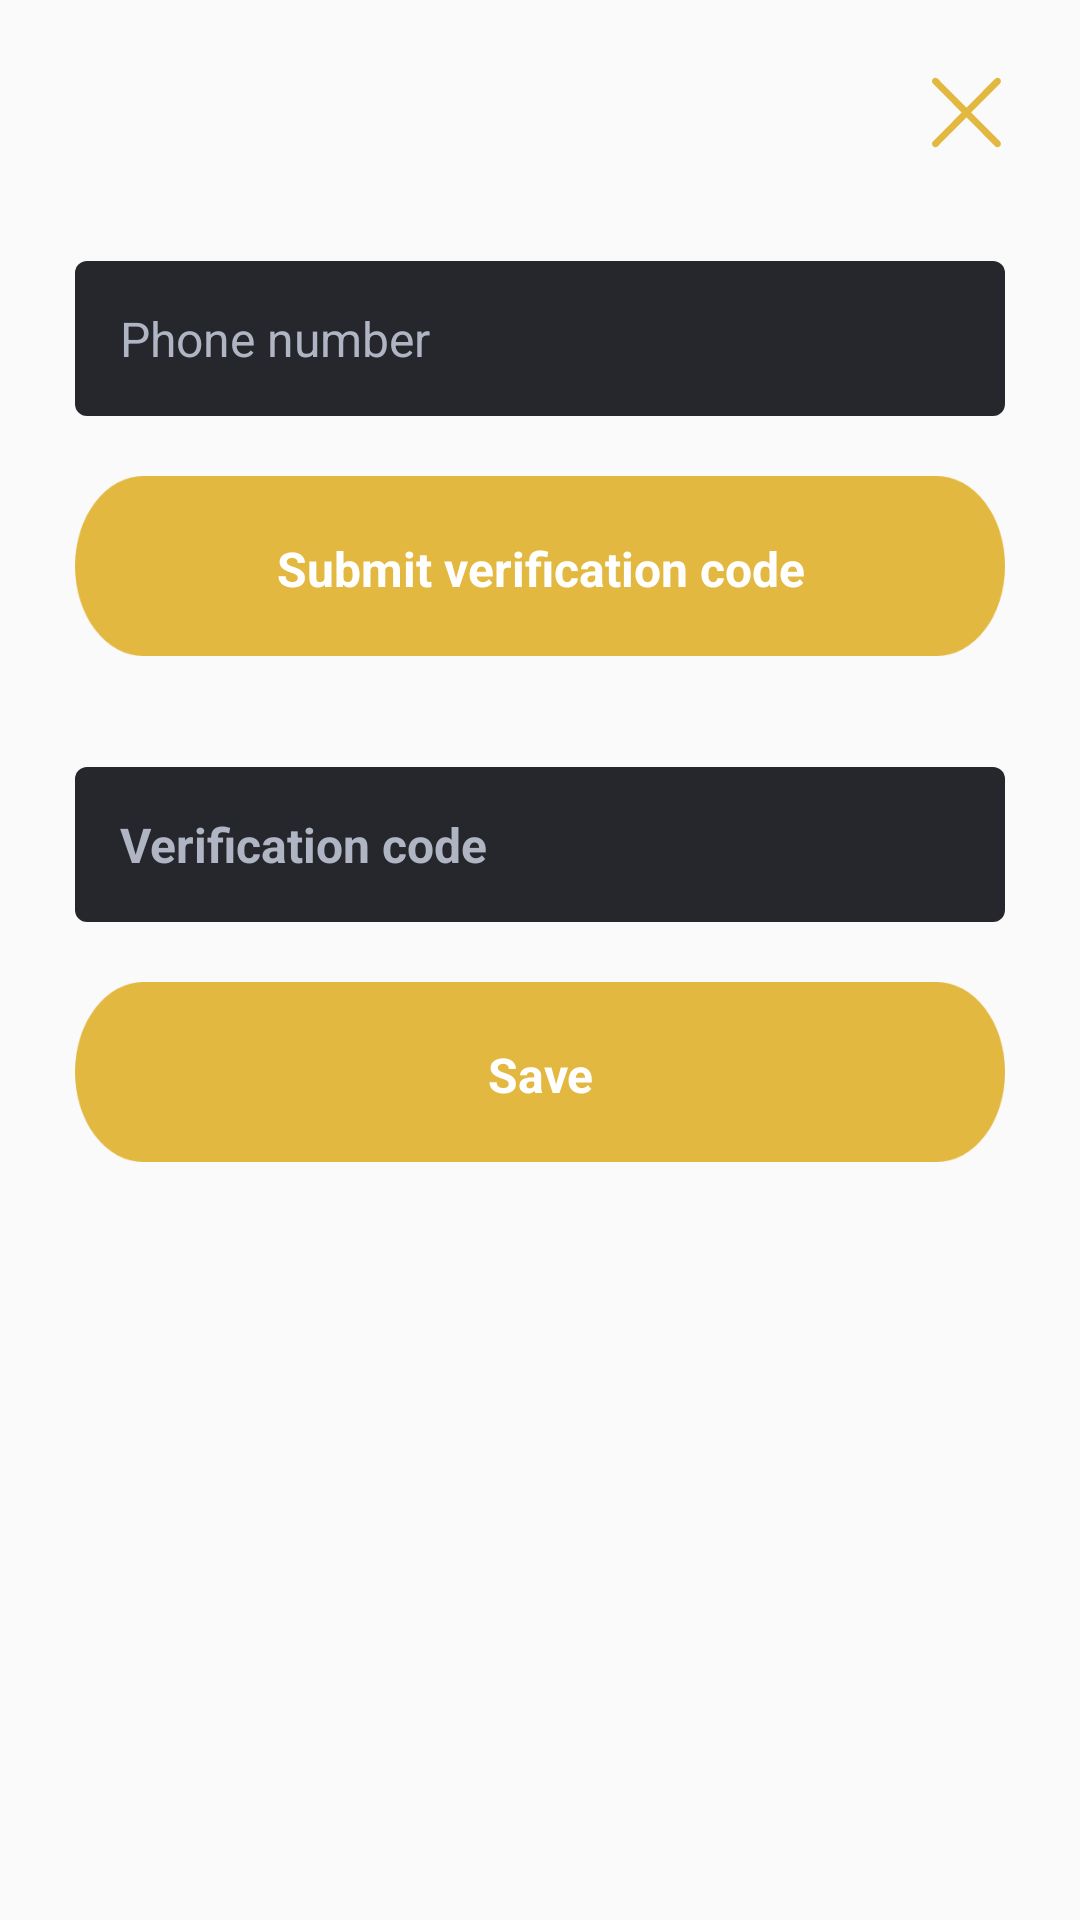

The Android layout XML behind this screen, and the referenced resources:
<!-- AndroidManifest.xml: application theme AppTheme -->
<!-- res/layout/fragment_dialog_change_phone.xml -->
<?xml version="1.0" encoding="utf-8"?>
<LinearLayout xmlns:android="http://schemas.android.com/apk/res/android"
    xmlns:app="http://schemas.android.com/apk/res-auto"
    android:layout_width="match_parent"
    android:layout_height="wrap_content"
    android:background="@drawable/fragment_dialog_background"
    android:orientation="vertical"
    android:padding="25dp">

    <androidx.appcompat.widget.AppCompatImageView
        android:id="@+id/btnClose"
        android:layout_width="25dp"
        android:layout_height="25dp"
        android:layout_gravity="end"
        android:clickable="true"
        android:focusable="true"
        android:foreground="?attr/selectableItemBackground"
        app:srcCompat="@drawable/ic_close_yellow" />

    <EditText
        android:id="@+id/etPhone"
        android:layout_width="match_parent"
        android:layout_height="wrap_content"
        android:layout_marginTop="37dp"
        android:background="@drawable/input_background"
        android:gravity="center_vertical"
        android:hint="@string/phone_number"
        android:inputType="phone"
        android:padding="15dp"
        android:singleLine="true"
        android:textColor="#B0B5C3"
        android:textColorHint="#B0B5C3"
        android:textSize="16sp" />

    <LinearLayout
        android:id="@+id/btnSendConfirmationCode"
        android:layout_width="match_parent"
        android:layout_height="60dp"
        android:layout_marginTop="20dp"
        android:background="@drawable/button_yellow_rounded"
        android:clickable="true"
        android:focusable="true"
        android:padding="20dp">

        <androidx.appcompat.widget.AppCompatTextView
            android:layout_width="match_parent"
            android:layout_height="wrap_content"
            android:gravity="center"
            android:text="@string/submit_verification_code"
            android:textColor="@color/white"
            android:textSize="16sp"
            android:textStyle="bold" />
    </LinearLayout>

    <EditText
        android:id="@+id/etConfirmationCode"
        android:layout_width="match_parent"
        android:layout_height="wrap_content"
        android:layout_marginTop="37dp"
        android:background="@drawable/input_background"
        android:gravity="center_vertical"
        android:hint="@string/verification_code"
        android:inputType="textEmailAddress"
        android:padding="15dp"
        android:singleLine="true"
        android:textColor="#B0B5C3"
        android:textColorHint="#B0B5C3"
        android:textSize="16sp"
        android:textStyle="bold" />

    <LinearLayout
        android:id="@+id/btnSavePhone"
        android:layout_width="match_parent"
        android:layout_height="60dp"
        android:layout_marginTop="20dp"
        android:background="@drawable/button_yellow_rounded"
        android:clickable="true"
        android:focusable="true"
        android:padding="20dp">

        <androidx.appcompat.widget.AppCompatTextView
            android:layout_width="match_parent"
            android:layout_height="wrap_content"
            android:gravity="center"
            android:text="@string/save"
            android:textColor="@color/white"
            android:textSize="16sp"
            android:textStyle="bold" />
    </LinearLayout>
</LinearLayout>
<!-- resources referenced by this layout -->
<resources>
  <color name="white">#FFFFFF</color>
  <!-- drawable button_yellow_rounded (drawable) -->
  <?xml version="1.0" encoding="utf-8"?>
  <ripple xmlns:android="http://schemas.android.com/apk/res/android"
      android:color="#705A1A">
      <item android:drawable="@drawable/ic_button" />
  </ripple>
  <!-- drawable ic_close_yellow (drawable) -->
  <vector xmlns:android="http://schemas.android.com/apk/res/android"
      android:width="21dp"
      android:height="22dp"
      android:viewportWidth="21"
      android:viewportHeight="22">
    <path
        android:pathData="M1.7071,1.1005C1.3166,0.71 0.6834,0.71 0.2929,1.1005C-0.0976,1.491 -0.0976,2.1242 0.2929,2.5147L8.7782,11L0.2929,19.4853C-0.0976,19.8758 -0.0976,20.509 0.2929,20.8995C0.6834,21.29 1.3166,21.29 1.7071,20.8995L10.1924,12.4142L18.6777,20.8995C19.0682,21.29 19.7014,21.29 20.0919,20.8995C20.4824,20.509 20.4824,19.8758 20.0919,19.4853L11.6066,11L20.0919,2.5148C20.4824,2.1242 20.4824,1.4911 20.0919,1.1005C19.7014,0.71 19.0682,0.71 18.6777,1.1005L10.1924,9.5858L1.7071,1.1005Z"
        android:fillColor="#E3B841"
        android:fillType="evenOdd"/>
  </vector>
  <!-- drawable input_background (drawable) -->
  <?xml version="1.0" encoding="utf-8"?>
  <shape android:shape="rectangle"
      xmlns:android="http://schemas.android.com/apk/res/android">
      <solid android:color="#25272C" />
      <corners android:radius="4dp" />
  </shape>
  <string name="phone_number">Phone number</string>
  <string name="save">Save</string>
  <string name="submit_verification_code">Submit verification code</string>
  <string name="verification_code">Verification code</string>
  <style name="AppTheme" parent="Theme.AppCompat.Light.NoActionBar">
          <item name="colorPrimary">@color/colorBar</item>
          <item name="colorPrimaryDark">@color/colorBar</item>
          <item name="colorAccent">@color/colorAccent</item>
          <item name="windowActionBar">false</item>
          <item name="windowNoTitle">true</item>
      </style>
  <!-- drawable ic_button (drawable) -->
  <vector android:height="21dp" android:viewportHeight="48"
      android:viewportWidth="327" android:width="145dp" xmlns:android="http://schemas.android.com/apk/res/android">
      <path android:fillColor="#E3B841" android:pathData="M24,0L303,0A24,24 0,0 1,327 24L327,24A24,24 0,0 1,303 48L24,48A24,24 0,0 1,0 24L0,24A24,24 0,0 1,24 0z"/>
  </vector>
  <color name="colorBar">#1f2635</color>
  <color name="colorAccent">#0a0d10</color>
</resources>
